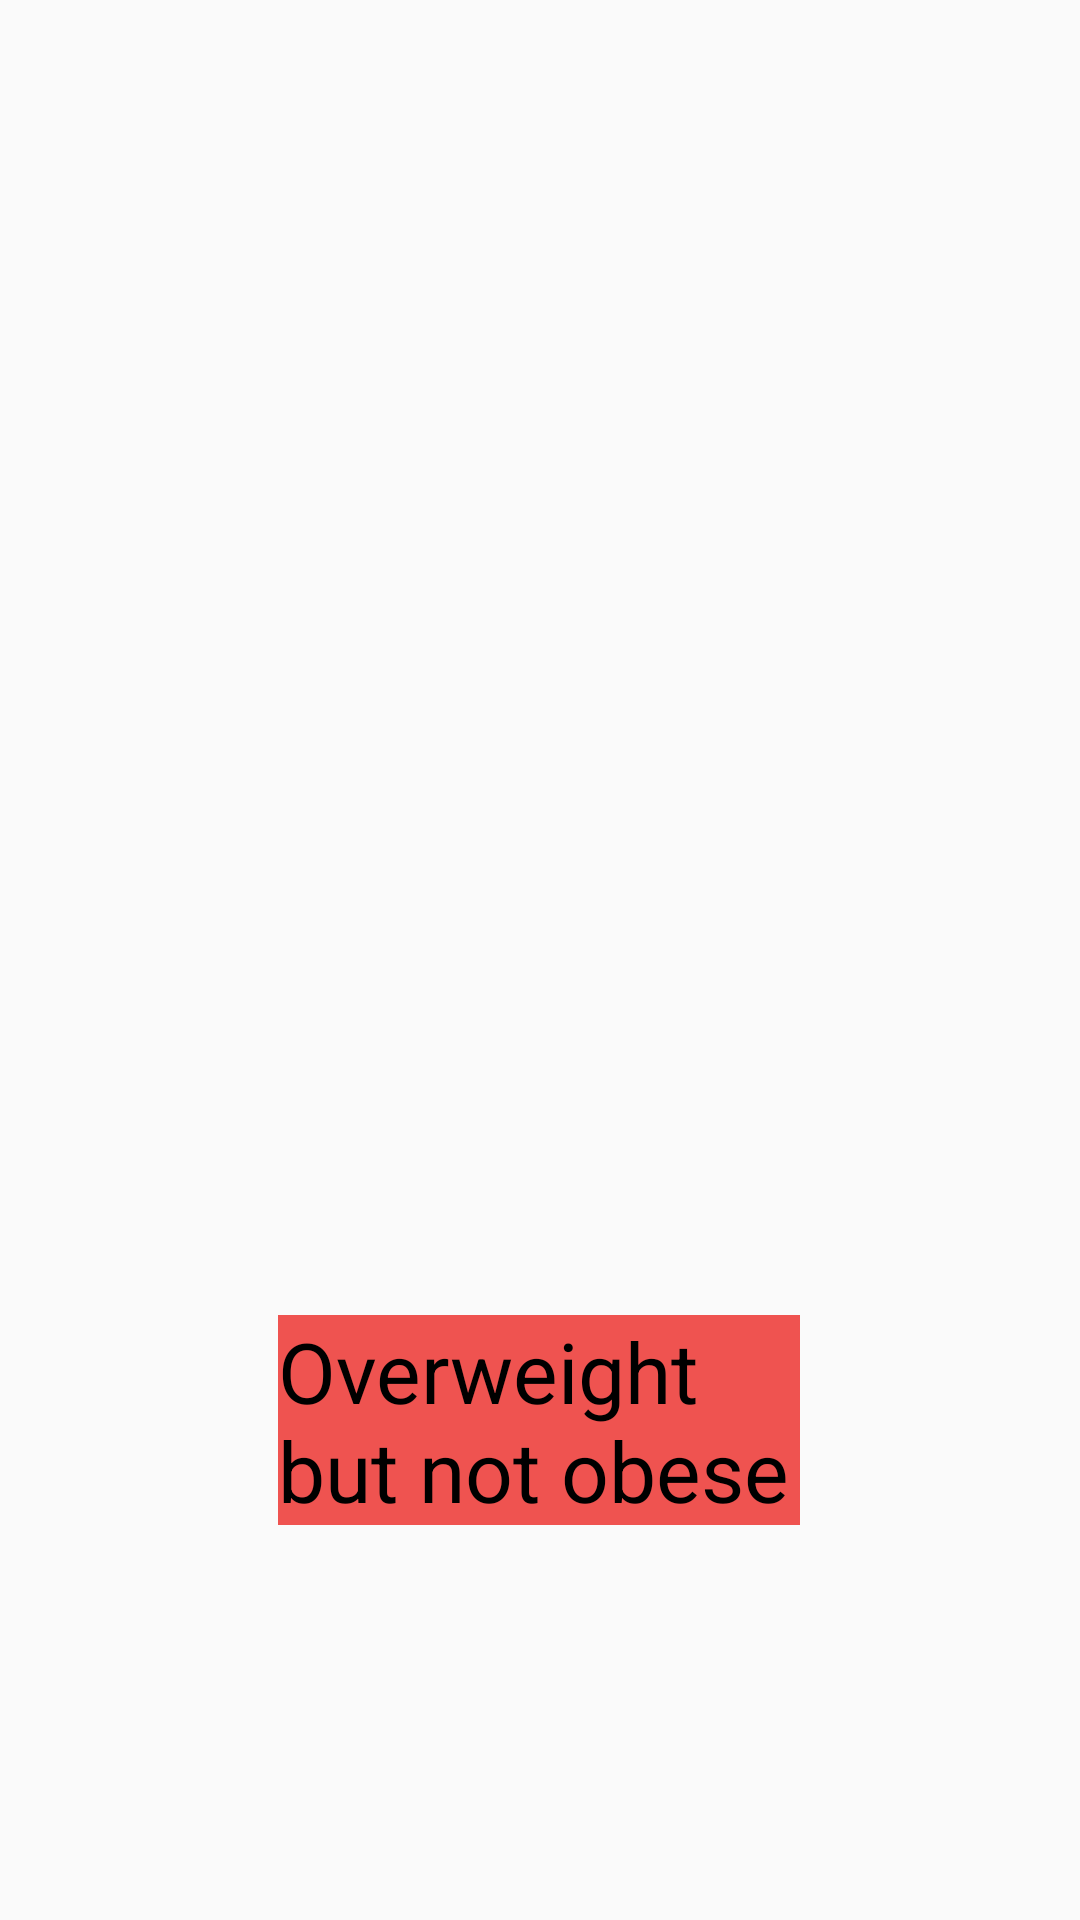

Android layout source for this screen:
<!-- AndroidManifest.xml: application theme Theme.MAD_T2_AND_T3_BMI_Calculator -->
<!-- res/layout/activity_fourth_final_result.xml -->
<?xml version="1.0" encoding="utf-8"?>
<android.support.constraint.ConstraintLayout xmlns:android="http://schemas.android.com/apk/res/android"
    xmlns:app="http://schemas.android.com/apk/res-auto"
    xmlns:tools="http://schemas.android.com/tools"
    android:layout_width="match_parent"
    android:layout_height="match_parent"
    tools:context=".FourthActivity_FinalResult">

    <TextView
        android:id="@+id/inputWeight"
        android:layout_width="wrap_content"
        android:layout_height="wrap_content"
        android:layout_marginTop="70dp"
        android:textColor="#009688"
        android:textSize="20sp"
        android:textStyle="bold"
        app:layout_constraintEnd_toEndOf="parent"
        app:layout_constraintStart_toStartOf="parent"
        app:layout_constraintTop_toTopOf="parent" />

    <TextView
        android:id="@+id/inputHeight"
        android:layout_width="wrap_content"
        android:layout_height="wrap_content"
        android:layout_marginTop="50dp"
        android:textColor="#9C27B0"
        android:textSize="20sp"
        android:textStyle="bold"
        app:layout_constraintEnd_toEndOf="parent"
        app:layout_constraintHorizontal_bias="0.497"
        app:layout_constraintStart_toStartOf="parent"
        app:layout_constraintTop_toBottomOf="@+id/inputWeight" />

    <TextView
        android:id="@+id/textView2"
        android:layout_width="wrap_content"
        android:layout_height="wrap_content"
        android:layout_marginTop="80dp"
        android:textColor="@color/black"
        android:textSize="24sp"
        app:layout_constraintEnd_toEndOf="parent"
        app:layout_constraintStart_toStartOf="parent"
        app:layout_constraintTop_toBottomOf="@+id/inputHeight" />

    <TextView
        android:id="@+id/resultBox"
        android:layout_width="wrap_content"
        android:layout_height="wrap_content"
        android:layout_marginTop="2dp"
        android:textColor="@color/black"
        android:textSize="45sp"
        android:textStyle="bold"
        app:layout_constraintEnd_toEndOf="parent"
        app:layout_constraintStart_toStartOf="parent"
        app:layout_constraintTop_toBottomOf="@+id/textView2" />

    <TextView
        android:id="@+id/resultBoxMessage"
        android:layout_width="174dp"
        android:layout_height="70dp"
        android:layout_marginTop="90dp"
        android:background="#EF5350"
        android:text="Overweight but not obese"
        android:textColor="@color/black"
        android:textSize="28sp"
        app:layout_constraintEnd_toEndOf="parent"
        app:layout_constraintHorizontal_bias="0.498"
        app:layout_constraintStart_toStartOf="parent"
        app:layout_constraintTop_toBottomOf="@+id/resultBox" />

</android.support.constraint.ConstraintLayout>
<!-- resources referenced by this layout -->
<resources>
  <color name="black">#FF000000</color>
  <style name="Theme.MAD_T2_AND_T3_BMI_Calculator" parent="Theme.AppCompat.Light.DarkActionBar">
          
          <item name="colorPrimary">@color/purple_500</item>
          <item name="colorPrimaryDark">@color/purple_700</item>
          <item name="colorAccent">@color/teal_200</item>
          
  
      </style>
  <color name="purple_500">#FF6200EE</color>
  <color name="purple_700">#FF3700B3</color>
  <color name="teal_200">#FF03DAC5</color>
</resources>
